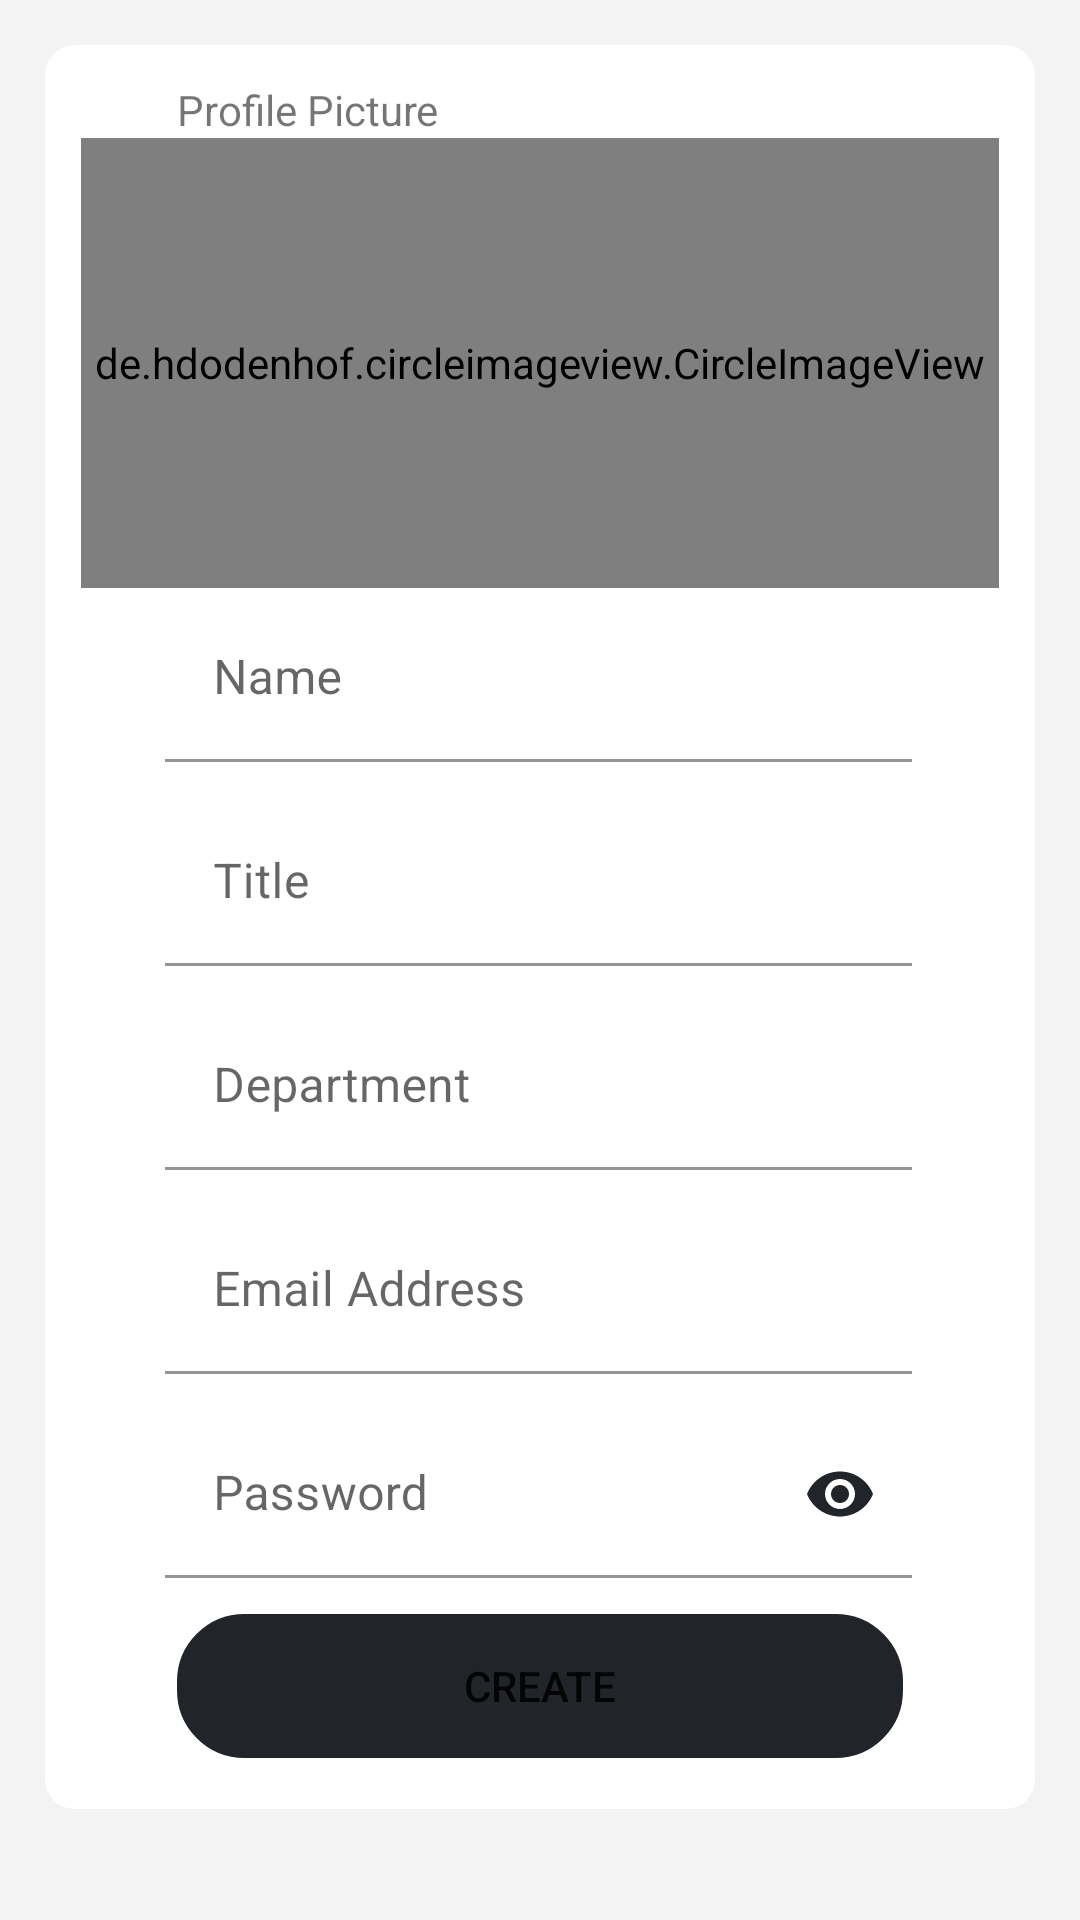

Reconstruct the res/layout file that produces this screen, plus the resources it refers to.
<!-- AndroidManifest.xml: application theme Theme.NoticeBoard -->
<!-- res/layout/fragment_create_official.xml -->
<?xml version="1.0" encoding="utf-8"?>
<LinearLayout xmlns:android="http://schemas.android.com/apk/res/android"
    xmlns:tools="http://schemas.android.com/tools"
    android:layout_width="match_parent"
    android:layout_height="match_parent"
    xmlns:app="http://schemas.android.com/apk/res-auto"
    android:orientation="vertical"
    android:background="@color/background"
    tools:context=".CreateOfficialFragment">

    <ScrollView
        android:layout_width="match_parent"
        android:layout_height="match_parent">

        <LinearLayout
            android:layout_width="match_parent"
            android:layout_height="wrap_content"
            android:layout_marginTop="8dp"
            android:background="@drawable/rounded_layout"
            android:orientation="vertical"
            android:layout_margin="15dp"
            android:padding="12dp">

            <TextView
                android:layout_width="match_parent"
                android:layout_height="wrap_content"
                android:layout_marginStart="32dp"
                android:layout_marginEnd="32dp"
                android:text="@string/profile_picture"/>

            <de.hdodenhof.circleimageview.CircleImageView
                android:id="@+id/profile_image"
                android:layout_width="match_parent"
                android:layout_height="150dp"
                android:layout_marginBottom="-22dp"
                android:scaleType="centerCrop"
                android:src="@drawable/logo" />

            <com.google.android.material.textfield.TextInputLayout
                style="@style/Widget.Material3.AutoCompleteTextView.FilledBox"
                android:layout_width="match_parent"
                android:layout_height="wrap_content"
                android:layout_marginStart="12dp"
                android:layout_marginEnd="13dp"
                android:layout_marginBottom="-22dp"
                android:hint="@string/official_name"
                app:boxBackgroundColor="@color/white">

                <com.google.android.material.textfield.TextInputEditText
                    android:id="@+id/name"
                    android:layout_width="match_parent"
                    android:layout_height="wrap_content" />

            </com.google.android.material.textfield.TextInputLayout>

            <com.google.android.material.textfield.TextInputLayout
                style="@style/Widget.Material3.AutoCompleteTextView.FilledBox"
                android:layout_width="match_parent"
                android:layout_height="wrap_content"
                android:layout_marginStart="12dp"
                android:layout_marginEnd="13dp"
                android:layout_marginBottom="-22dp"
                android:hint="@string/official_title"
                app:boxBackgroundColor="@color/white">

                <com.google.android.material.textfield.TextInputEditText
                    android:id="@+id/title"
                    android:layout_width="match_parent"
                    android:layout_height="wrap_content"/>

            </com.google.android.material.textfield.TextInputLayout>

            <com.google.android.material.textfield.TextInputLayout
                style="@style/Widget.Material3.AutoCompleteTextView.FilledBox"
                android:layout_width="match_parent"
                android:layout_height="wrap_content"
                android:layout_marginStart="12dp"
                android:layout_marginEnd="13dp"
                android:layout_marginBottom="-22dp"
                android:hint="@string/department"
                app:boxBackgroundColor="@color/white">

                <com.google.android.material.textfield.TextInputEditText
                    android:id="@+id/department"
                    android:layout_width="match_parent"
                    android:layout_height="wrap_content" />

            </com.google.android.material.textfield.TextInputLayout>

            <com.google.android.material.textfield.TextInputLayout
                style="@style/Widget.Material3.AutoCompleteTextView.FilledBox"
                android:layout_width="match_parent"
                android:layout_height="wrap_content"
                android:layout_marginStart="12dp"
                android:layout_marginEnd="13dp"
                android:layout_marginBottom="-22dp"
                android:hint="@string/email"
                app:boxBackgroundColor="@color/white"
                app:startIconDrawable="@drawable/email"
                app:startIconTint="@color/gold">

                <com.google.android.material.textfield.TextInputEditText
                    android:id="@+id/email"
                    android:layout_width="match_parent"
                    android:layout_height="wrap_content" />

            </com.google.android.material.textfield.TextInputLayout>

            <com.google.android.material.textfield.TextInputLayout
                style="@style/Widget.Material3.AutoCompleteTextView.FilledBox"
                android:layout_width="match_parent"
                android:layout_height="wrap_content"
                android:layout_marginStart="12dp"
                android:layout_marginEnd="13dp"
                android:hint="@string/password"
                app:boxBackgroundColor="@color/white"
                app:endIconMode="password_toggle"
                app:endIconTint="@color/gold"
                app:startIconDrawable="@drawable/password"
                app:startIconTint="@color/gold">

                <com.google.android.material.textfield.TextInputEditText
                    android:id="@+id/password"
                    android:layout_width="match_parent"
                    android:layout_height="wrap_content"
                    android:inputType="textPassword" />

            </com.google.android.material.textfield.TextInputLayout>

            <Button
                android:id="@+id/create"
                android:layout_width="match_parent"
                android:layout_height="wrap_content"
                android:text="@string/create"
                android:layout_marginStart="32dp"
                android:layout_marginEnd="32dp"
                android:layout_marginTop="2dp"
                android:layout_marginBottom="5dp"
                app:backgroundTint="@color/gold"
                android:background="@drawable/rounded_button" />

        </LinearLayout>

    </ScrollView>

</LinearLayout>
<!-- resources referenced by this layout -->
<resources>
  <color name="background">#f3f3f3</color>
  <color name="gold">#212529</color>
  <color name="white">#FFFFFFFF</color>
  <!-- drawable logo: png bitmap (drawable, 5018 bytes) -->
  <!-- drawable rounded_button (drawable) -->
  <?xml version="1.0" encoding="utf-8"?>
  <shape xmlns:android="http://schemas.android.com/apk/res/android">
  
      <stroke
          android:width="5dp"
          android:color="@color/blue"/>
  
      <corners
          android:radius="20dp"/>
  
  </shape>
  <!-- drawable rounded_layout (drawable) -->
  <?xml version="1.0" encoding="utf-8"?>
  <shape xmlns:android="http://schemas.android.com/apk/res/android">
  
      <solid
          android:width="5dp"
          android:color="@color/white"/>
  
      <corners
          android:radius="10dp"/>
  
  </shape>
  <string name="create">Create</string>
  <string name="department">Department</string>
  <string name="email">Email Address</string>
  <string name="official_name">Name</string>
  <string name="official_title">Title</string>
  <string name="password">Password</string>
  <string name="profile_picture">Profile Picture</string>
  <style name="Theme.NoticeBoard" parent="Theme.MaterialComponents.DayNight.DarkActionBar">
          
          <item name="colorPrimary">@color/purple_500</item>
          <item name="colorPrimaryVariant">@color/purple_700</item>
          <item name="colorOnPrimary">@color/white</item>
          
          <item name="colorSecondary">@color/teal_200</item>
          <item name="colorSecondaryVariant">@color/teal_700</item>
          <item name="colorOnSecondary">@color/black</item>
          
          <item name="android:statusBarColor" tools:targetApi="l">?attr/colorPrimaryVariant</item>
          
          <item name="windowActionBar">false</item>
          <item name="windowNoTitle">true</item>
      </style>
  <color name="blue">#5DADE2</color>
  <color name="purple_500">#5DADE2</color>
  <color name="purple_700">#5DADE2</color>
  <color name="teal_200">#5DADE2</color>
  <color name="teal_700">#5DADE2</color>
  <color name="black">#FF000000</color>
</resources>
